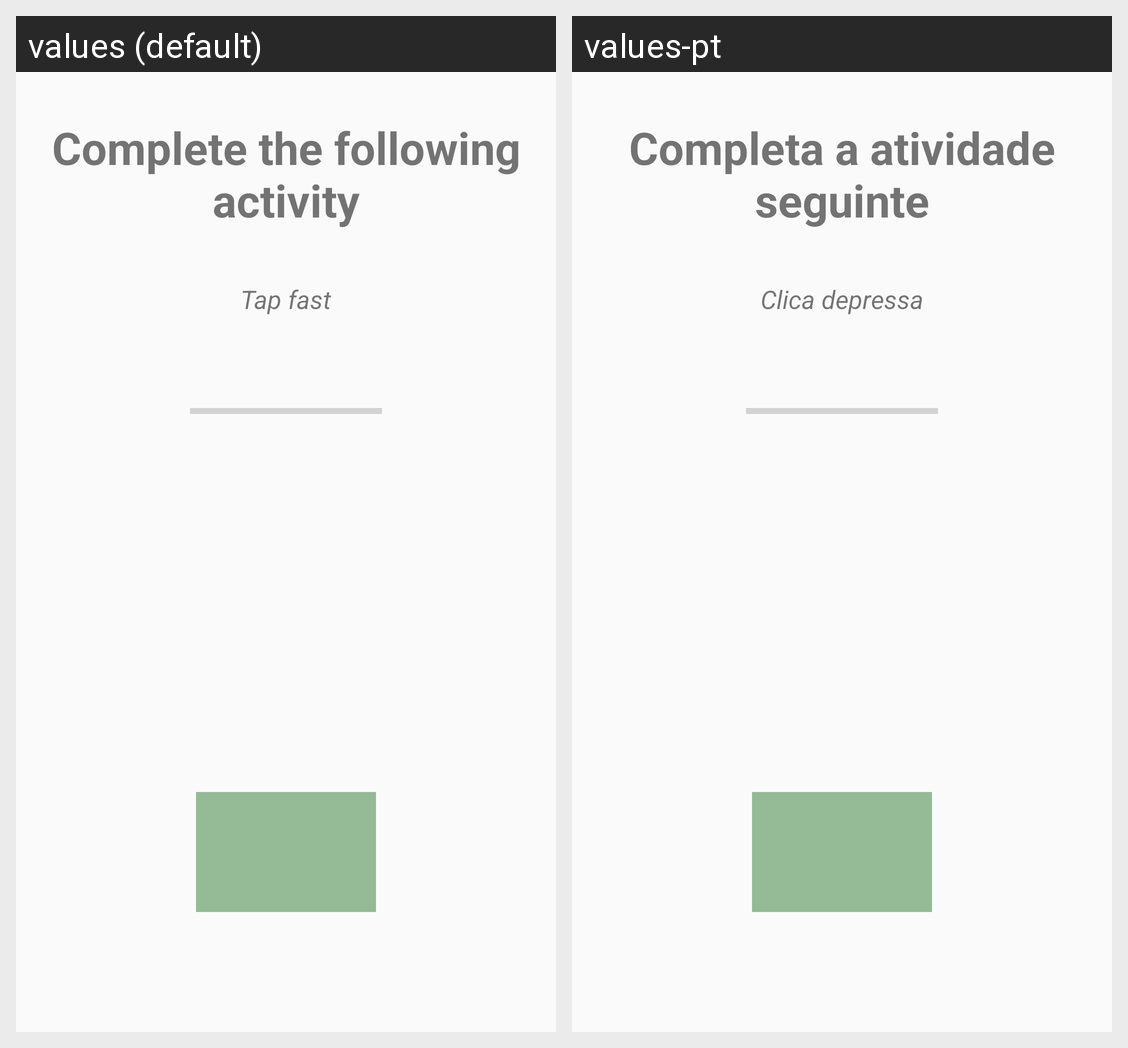

The same Android screen rendered under two of its app's locales, left to right. List the strings drawn on it with the default value and each locale's translation.
Android screen res/layout/activity_catch.xml rendered under 2 locales, left to right: values (default), values-pt. Device: Nexus 5 (rendered at 1080×1920; each locale shown at half size, 540×960, under a caption strip naming it); theme Theme.AppCompat.Light.NoActionBar.
Strings drawn on this screen, with the default value and each locale's value (text and hints the layout hard-codes, and strings that could not be matched under every locale, appear in the picture but are not listed):

complete_activity
  values: Complete the following activity
  values-pt: Completa a atividade seguinte

tap
  values: Tap fast
  values-pt: Clica depressa
